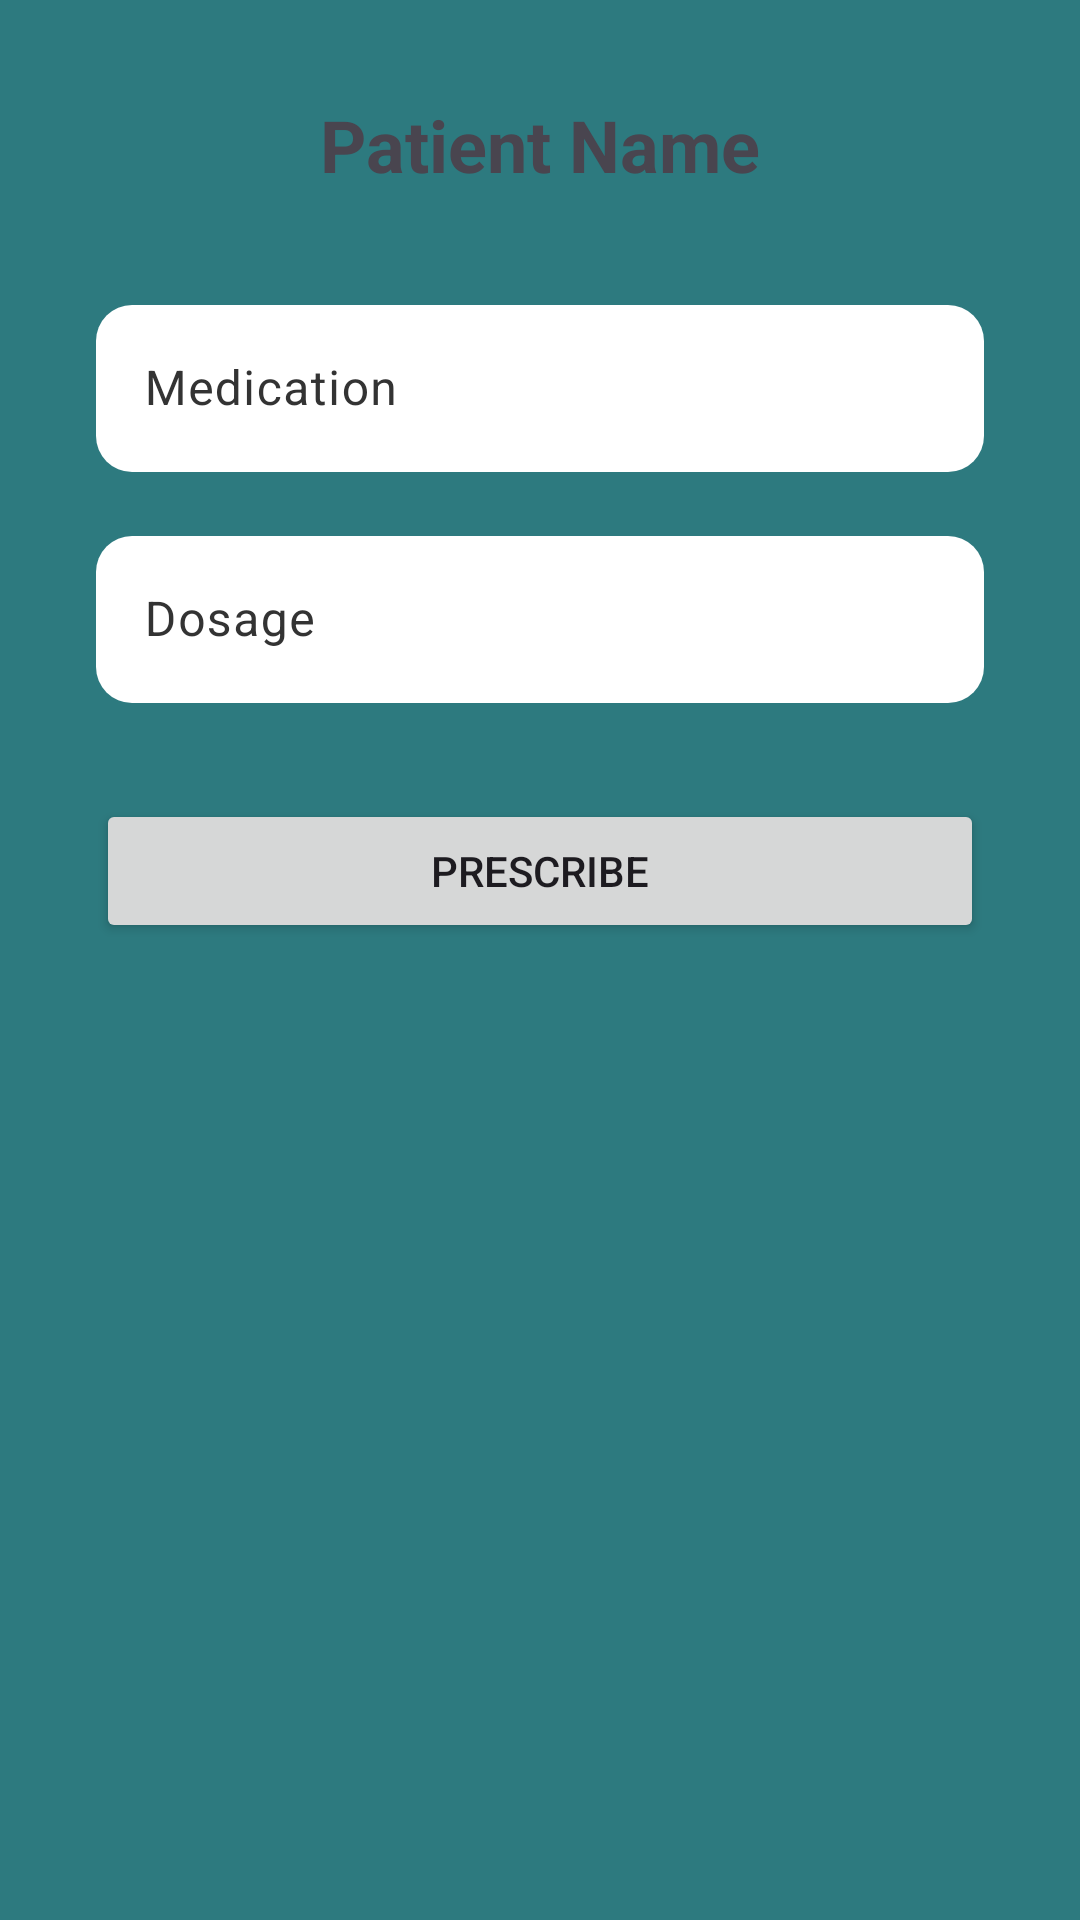

Produce the Android XML layout that renders to this screen, including the resource entries it uses.
<!-- AndroidManifest.xml: application theme Theme.AsthmaManager -->
<!-- res/layout/fragment_prescribe_medication.xml -->
<?xml version="1.0" encoding="utf-8"?>
<androidx.constraintlayout.widget.ConstraintLayout xmlns:android="http://schemas.android.com/apk/res/android"
    xmlns:app="http://schemas.android.com/apk/res-auto"
    xmlns:tools="http://schemas.android.com/tools"
    android:layout_width="match_parent"
    android:layout_height="match_parent"
    tools:context=".PrescribeMedicationFragment">

    <TextView
        android:id="@+id/text_patient_name"
        android:layout_width="wrap_content"
        android:layout_height="wrap_content"
        android:layout_marginTop="32dp"
        android:text="@string/patient_name_placeholder"
        android:textSize="24sp"
        android:textStyle="bold"
        app:layout_constraintEnd_toEndOf="parent"
        app:layout_constraintStart_toStartOf="parent"
        app:layout_constraintTop_toTopOf="parent" />

    <com.google.android.material.textfield.TextInputLayout
        android:id="@+id/text_input_medication"
        android:layout_width="0dp"
        android:layout_height="wrap_content"
        android:layout_marginStart="32dp"
        android:layout_marginTop="32dp"
        android:layout_marginEnd="32dp"
        android:hint="@string/medication_hint"
        app:layout_constraintEnd_toEndOf="parent"
        app:layout_constraintStart_toStartOf="parent"
        app:layout_constraintTop_toBottomOf="@+id/text_patient_name">

        <com.google.android.material.textfield.TextInputEditText
            android:layout_width="match_parent"
            android:layout_height="wrap_content" />

    </com.google.android.material.textfield.TextInputLayout>

    <com.google.android.material.textfield.TextInputLayout
        android:id="@+id/text_input_dosage"
        android:layout_width="0dp"
        android:layout_height="wrap_content"
        android:layout_marginStart="32dp"
        android:layout_marginTop="16dp"
        android:layout_marginEnd="32dp"
        android:hint="@string/dosage_hint"
        app:layout_constraintEnd_toEndOf="parent"
        app:layout_constraintStart_toStartOf="parent"
        app:layout_constraintTop_toBottomOf="@+id/text_input_medication">

        <com.google.android.material.textfield.TextInputEditText
            android:layout_width="match_parent"
            android:layout_height="wrap_content" />

    </com.google.android.material.textfield.TextInputLayout>

    <Button
        android:id="@+id/button_prescribe"
        android:layout_width="0dp"
        android:layout_height="wrap_content"
        android:layout_marginStart="32dp"
        android:layout_marginTop="32dp"
        android:layout_marginEnd="32dp"
        android:text="@string/prescribe_button"
        app:layout_constraintEnd_toEndOf="parent"
        app:layout_constraintStart_toStartOf="parent"
        app:layout_constraintTop_toBottomOf="@+id/text_input_dosage" />

</androidx.constraintlayout.widget.ConstraintLayout>
<!-- resources referenced by this layout -->
<resources>
  <string name="dosage_hint">Dosage</string>
  <string name="medication_hint">Medication</string>
  <string name="patient_name_placeholder">Patient Name</string>
  <string name="prescribe_button">Prescribe</string>
  <style name="Theme.AsthmaManager" parent="Theme.Material3.DayNight.NoActionBar">
  
          <item name="colorPrimary">@color/primaryColor</item>
          <item name="colorPrimaryVariant">@color/primaryDarkColor</item>
          <item name="colorOnPrimary">@color/white</item>
  
          <item name="colorSecondary">@color/accentColor</item>
          <item name="colorSecondaryVariant">@color/accentColor</item>
          <item name="colorOnSecondary">@color/black</item>
  
          <item name="android:statusBarColor">@color/primaryDarkColor</item>
  
          <item name="android:windowBackground">@color/primaryColor</item>
  
          <item name="textInputStyle">@style/Widget.App.TextInputLayout</item>
  
          <item name="android:spinnerItemStyle">@style/Widget.App.SpinnerItem</item>
      </style>
  <color name="primaryColor">#2D7A7F</color>
  <color name="primaryDarkColor">#205559</color>
  <color name="white">#FFFFFFFF</color>
  <color name="accentColor">#4DB6AC</color>
  <color name="black">#FF000000</color>
  <style name="Widget.App.TextInputLayout" parent="Widget.Material3.TextInputLayout.OutlinedBox">
          <item name="boxBackgroundColor">@color/white</item>
          <item name="boxCornerRadiusBottomEnd">12dp</item>
          <item name="boxCornerRadiusBottomStart">12dp</item>
          <item name="boxCornerRadiusTopEnd">12dp</item>
          <item name="boxCornerRadiusTopStart">12dp</item>
          <item name="boxStrokeWidth">0dp</item>
          <item name="boxStrokeWidthFocused">0dp</item>
          <item name="android:textColorHint">@color/fieldTextColor</item>
      </style>
  <style name="Widget.App.SpinnerItem" parent="android:Widget.TextView.SpinnerItem">
          <item name="android:textColor">@color/fieldTextColor</item>
      </style>
  <color name="fieldTextColor">#333333</color>
</resources>
